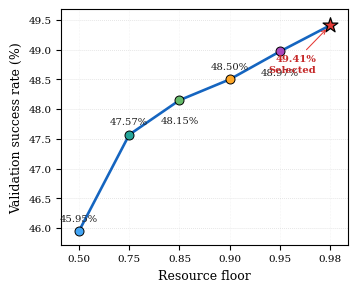

Source code (Python):
from pathlib import Path

import matplotlib
matplotlib.use("Agg")

import matplotlib.pyplot as plt
import numpy as np


# =========================================================
# Official held-out validation results
# =========================================================
resource_floor_labels = [
    "0.50",
    "0.75",
    "0.85",
    "0.90",
    "0.95",
    "0.98",
]

success_rates = np.array(
    [45.95, 47.57, 48.15, 48.50, 48.97, 49.41],
    dtype=float,
)

# Even spacing prevents crowding among 0.90, 0.95, and 0.98
x_positions = np.arange(len(resource_floor_labels))


# =========================================================
# Output
# =========================================================
output_directory = Path(
    "results/final_conference_package/"
    "figures_final_single_column"
)

output_directory.mkdir(
    parents=True,
    exist_ok=True,
)

png_path = (
    output_directory
    / "Fig_2_Final_Perfect_Resource_Floor_Sensitivity.png"
)

pdf_path = (
    output_directory
    / "Fig_2_Final_Perfect_Resource_Floor_Sensitivity.pdf"
)


# =========================================================
# Single-column IEEE style
# =========================================================
plt.rcParams.update(
    {
        "font.family": "serif",
        "font.serif": ["DejaVu Serif"],
        "font.size": 8,
        "axes.labelsize": 9,
        "xtick.labelsize": 7.5,
        "ytick.labelsize": 7.5,
        "pdf.fonttype": 42,
        "ps.fonttype": 42,
        "axes.linewidth": 0.8,
    }
)


figure, axis = plt.subplots(
    figsize=(3.5, 2.85)
)


# =========================================================
# Main sensitivity curve
# =========================================================
axis.plot(
    x_positions,
    success_rates,
    color="#1565C0",
    linewidth=1.9,
    zorder=2,
)

marker_colors = [
    "#42A5F5",
    "#26A69A",
    "#66BB6A",
    "#FFA726",
    "#AB47BC",
]

for index in range(len(x_positions) - 1):
    axis.scatter(
        x_positions[index],
        success_rates[index],
        s=42,
        marker="o",
        facecolor=marker_colors[index],
        edgecolor="black",
        linewidth=0.7,
        zorder=4,
    )


# Final selected point
axis.scatter(
    x_positions[-1],
    success_rates[-1],
    s=125,
    marker="*",
    facecolor="#E53935",
    edgecolor="black",
    linewidth=0.9,
    zorder=5,
)


# =========================================================
# Compact value labels
# Alternate labels above and below to guarantee separation
# =========================================================
label_offsets = [
    (0, 9),
    (0, 9),
    (0, -15),
    (0, 9),
    (0, -15),
]

for index in range(len(x_positions) - 1):
    axis.annotate(
        f"{success_rates[index]:.2f}%",
        xy=(
            x_positions[index],
            success_rates[index],
        ),
        xytext=label_offsets[index],
        textcoords="offset points",
        ha="center",
        va="center",
        fontsize=7.2,
        color="#202020",
        zorder=6,
    )


# Selected point label: compact and inside the plot
axis.annotate(
    "49.41%\nSelected",
    xy=(
        x_positions[-1],
        success_rates[-1],
    ),
    xytext=(-10, -28),
    textcoords="offset points",
    ha="right",
    va="center",
    fontsize=7.2,
    fontweight="bold",
    color="#C62828",
    arrowprops={
        "arrowstyle": "->",
        "color": "#E53935",
        "linewidth": 0.75,
        "shrinkA": 2,
        "shrinkB": 4,
    },
    zorder=7,
)


# =========================================================
# Axes
# =========================================================
axis.set_xlabel(
    "Resource floor"
)

axis.set_ylabel(
    "Validation success rate (%)"
)

axis.set_xticks(
    x_positions
)

axis.set_xticklabels(
    resource_floor_labels
)

axis.set_xlim(
    -0.35,
    len(x_positions) - 0.65,
)

axis.set_ylim(
    45.72,
    49.68,
)

axis.grid(
    axis="y",
    linestyle=":",
    linewidth=0.55,
    alpha=0.50,
)

axis.grid(
    axis="x",
    linestyle=":",
    linewidth=0.40,
    alpha=0.25,
)

axis.set_axisbelow(
    True
)

# No internal title and no explanatory text.
# The manuscript caption will explain the figure.

figure.tight_layout(
    pad=0.55
)


# =========================================================
# Save only PNG and PDF
# =========================================================
figure.savefig(
    png_path,
    dpi=600,
    format="png",
    bbox_inches="tight",
    pad_inches=0.04,
)

figure.savefig(
    pdf_path,
    format="pdf",
    bbox_inches="tight",
    pad_inches=0.04,
)

plt.close(
    figure
)


print("=" * 88)
print("FINAL PERFECT FIGURE 2 CREATED")
print("=" * 88)
print("Evenly spaced resource-floor positions: True")
print("Crowded x-axis fixed: True")
print("Overlapping labels removed: True")
print("Selected floor highlighted: True")
print("Colorful single-column figure: True")
print("PNG:", png_path)
print("PDF:", pdf_path)
print("=" * 88)
